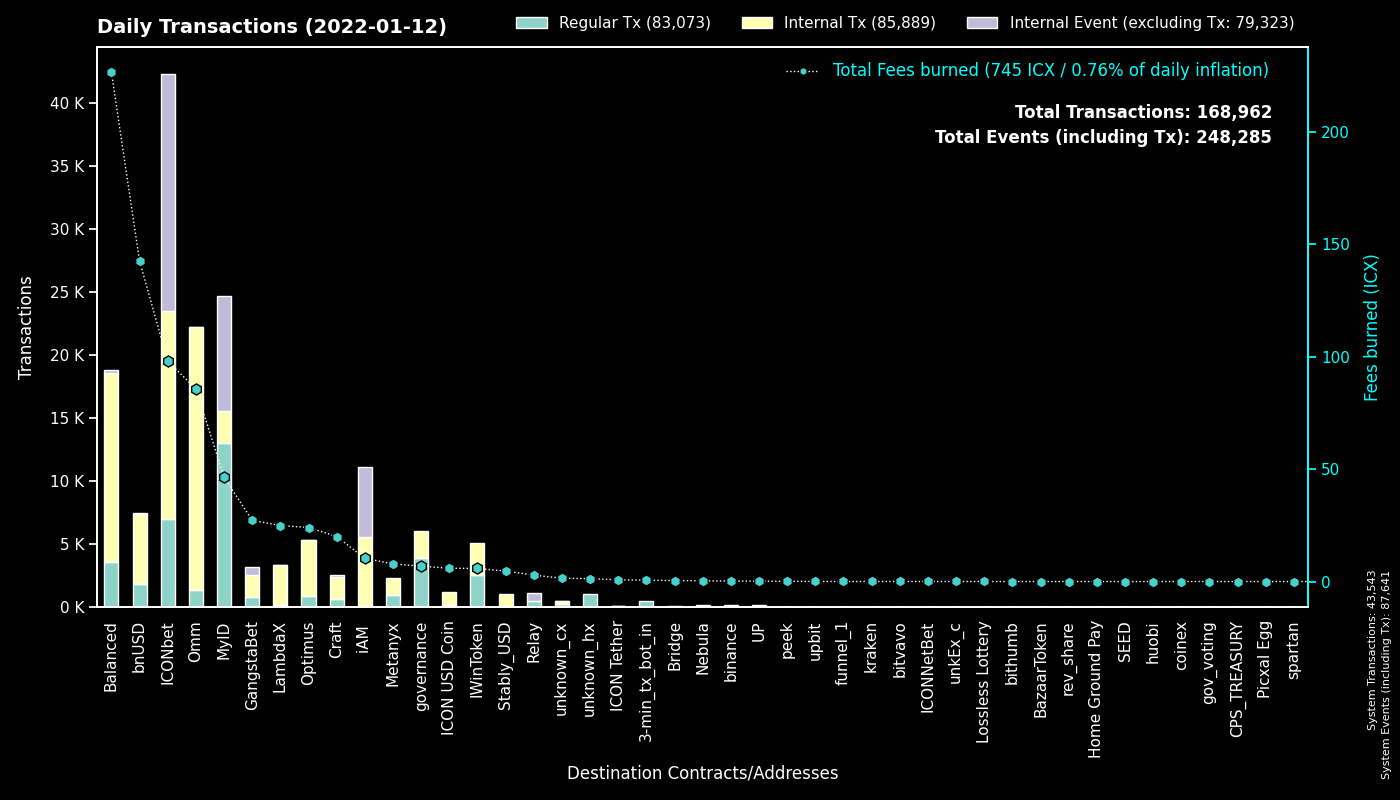

The file beside this chart, header and first rows:
to, Fees burned, Regular Tx, to_def, Internal Tx, Internal Event (excluding Tx), group
System, 0.0, 43541, System, 2, 44098, System
cx9e3cadcc1a4be3323ea23371b84575abb32703…, 18.55, 9029, MyID_1, 0, 9149, MyID
cxd47f7d943ad76a0403210501dab03d4daf1f68…, 42.95, 4312, ICONbet? Blackjack, 6138, 11519, ICONbet
cx00000000000000000000000000000000000000…, 6.85, 3854, governance, 2156, 0, governance
cx993810b4523ab6b1658925d8d6c234f286adbd…, 5.818, 2539, IWinToken, 2543, 0, IWinToken
cx694e8c9f1a05c8c3719f30d46b97697960e428…, 22.87, 2435, MyID_2, 2471, 0, MyID
cx88fd7df7ddff82f7cc735c871dc519838cb235…, 142.6, 1793, bnUSD, 5605, 40, bnUSD
hx92b7608c53825241069a280982c4d92e1b228c…, 2.323, 1455, MyID_related_2, 0, 0, MyID
cxcb455f26a2c01c686fa7f30e1e3661642dd53c…, 58.91, 1024, Omm Lending Pool, 18154, 0, Omm
cx369a5f4ce4f4648dfc96ba0c8229be0693b4ec…, 7.827, 924, Metanyx, 1341, 0, Metanyx
cx5d6e1482434085f30660efe30573304d629270…, 10.09, 849, ICONbet? Baccarat, 3350, 3101, ICONbet
cxa0af3165c08318e988cb30993b3048335b94af…, 15.66, 633, balanced_dex, 1376, 0, Balanced
cx2609b924e33ef00b648a409245c7ea394c4678…, 73.54, 621, balanced_sicx, 3015, 33, Balanced
cx2dc662031f3d62bcdba4f63e9bf827767c8475…, 16.38, 605, GangstaBet Skill, 595, 645, GangstaBet
cxf61cd5a45dc9f91c15aa65831a30a90d59a096…, 22.12, 544, balanced_baln, 1760, 52, Balanced
cx087b4164a87fdfb7b714f3bafe9dfb050fd6b1…, 2.858, 503, Relay_1, 0, 597, Relay
hx11de4e28be4845de3ea392fd8d758655bf766c…, 0.6, 480, 3-min_tx_bot_in, 0, 0, 3-min_tx_bot_in
cx203d9cd2a669be67177e997b8948ce2c35caff…, 47.39, 478, balanced_dividends, 3520, 0, Balanced
cx38fd2687b202caf4bd1bda55223578f39dbb65…, 4.702, 466, ICONbet? Mini Roulette(new), 1590, 964, ICONbet
cx10d59e8103ab44635190bd4139dbfd682fa2d0…, 1.604, 463, balanced_rewards, 920, 0, Balanced
cxaa99a164586883eed0322d62a31946dfa9491f…, 5.316, 435, OptimusRewards, 2183, 1, Optimus
cxb0b6f777fba13d62961ad8ce11be7ef6c4b2bc…, 19.07, 368, ICONbet? DAOdice(new), 1693, 1125, ICONbet
cx1a29259a59f463a67bb2ef84398b30ca56b583…, 25.97, 344, Omm Token, 2634, 12, Omm
cx03c76787861eec166b25e744e52a82af963670…, 5.247, 343, ICONbet? Plinko, 1862, 678, ICONbet
cx21e94c08c03daee80c25d8ee3ea22a20786ec2…, 49.4, 304, Balanced Router, 2964, 42, Balanced
cx9c4698411c6d9a780f605685153431dcda0460…, 3.615, 282, Auction, 721, 0, Craft
cx44250a12074799e26fdeee75648ae47e2cc842…, 2.018, 266, balanced_governance, 248, 0, Balanced
cx6cdbc291c73faf79366d35b1491b89217fdc66…, 9.674, 222, ICONbet? War, 648, 757, ICONbet
cx9fda786d3e7965ed9dc01321c85026653d6a5f…, 3.295, 207, ICONbet? Jungle Jackpot, 514, 438, ICONbet
cx66d4d90f5f113eba575bf793570135f9b10cec…, 5.631, 180, balanced_loans, 743, 43, Balanced
hxc4193cda4a75526bf50896ec242d6713bb6b02…, 0.2238, 179, binance_hot, 0, 0, binance
cx82c8c091b41413423579445032281bca5ac14f…, 1.563, 167, Craft, 162, 101, Craft
cx2e6d0fc0eca04965d06038c8406093337f085f…, 14.86, 164, Craft, 906, 4, Craft
cx55e13d2ff2535c8bac82a4f5d01769a4a8a3d7…, 5.002, 161, OptimusEarn, 967, 0, Optimus
cxae3034235540b924dfcc1b45836c293dcc82bf…, 5.916, 154, ICON USD Coin, 1072, 0, ICON USD Coin
cx66f2ed0663d5aa7efe92ab41b1e0e19ac73007…, 24.92, 142, LambdaX, 3209, 24, LambdaX
cx299d88908ab371d586c8dfe0ed42899a899e6e…, 1.636, 133, ICONbet? Levels, 518, 132, ICONbet
cx785d504f44b5d2c8dac04c5a1ecd75f18ee57d…, 1.96, 133, Finance Token, 154, 0, Optimus
cx8683d50b9f53275081e13b64fba9d6a56b7c57…, 0.4129, 113, gangstabet_trade, 113, 0, GangstaBet
cx6139a27c15f1653471ffba0b4b88dc15de7e32…, 10.42, 104, GangstaBet Token, 1003, 6, GangstaBet
cxbb2871f468a3008f80b08fdde5b8b951583acf…, 4.682, 104, Stably_USD, 896, 0, Stably_USD
cxba62bb61baf8dd8b6a04633fe33806547785a0…, 2.753, 89, MyID_3, 89, 0, MyID
cx7ecb16e4c143b95e01d05933c17cb986cfe618…, 0.3387, 70, unknown_cx, 126, 0, unknown_cx
cx8e51beac285e664d74d457bb8fbbbb693bf1b9…, 0.8548, 69, unknown_cx, 141, 21, unknown_cx
cxd192264e201636d3a07e129663131d6a296c35…, 11.23, 67, OptimusEarn, 974, 2, Optimus
cx43e2eec79eb76293c298f2b17aec06097be606…, 1.094, 65, balanced_staking, 193, 1, Balanced
cx57d7acf8b5114b787ecdd99ca460c2272e4d91…, 0.2406, 62, NebulaPlanetToken, 62, 0, Nebula
cx7b1843b7ef5368a080ccf59c0a9d1bdec474f9…, 0.4608, 56, OptimusDividends, 166, 0, Optimus
cx334db6519871cb2bfd154cec0905ced4ea142d…, 0.2204, 44, unknown_cx, 0, 0, unknown_cx
cxc0b5b52c9f8b4251a47e91dda3bd61e5512cd7…, 0.8192, 42, TapToken, 105, 0, ICONbet
cx14002628a4599380f391f708843044bc93dce2…, 10.06, 37, iAM Div, 5530, 5541, iAM
cx40d59439571299bca40362db2a7d8cae5b0b30…, 8.086, 36, balanced_rebalancing, 288, 0, Balanced
hx294c5d0699615fc8d92abfe464a2601612d11b…, 0.035, 28, funnel_1, 0, 0, funnel_1
hx50e8e51177e5d291334be0b376a9c157e8cdf6…, 0.0325, 26, unknown_hx, 0, 0, unknown_hx
hx68646780e14ee9097085f7280ab137c3633b4b…, 0.03125, 25, kraken_hot, 0, 0, kraken
cxcc711062b732ed14954008da8a5b5193b4d486…, 0.04434, 24, peek_1, 0, 0, peek
hxa390d24fdcba68515b492ffc553192802706a1…, 0.03, 24, bitvavo_hot, 0, 0, bitvavo
cx26b5b9990e78c6afe4f9d30776a43b1c19f7d8…, 0.2454, 23, ICONbet? Sic Bo, 52, 72, ICONbet
hx26c940591bb0b7392f54eaaef12f96a2a0ddb5…, 0.0275, 22, unknown_hx, 0, 0, unknown_hx
cx0cf826b9756e5a69f1f83a7717a2f2d8156940…, 0.1143, 19, uTAP, 76, 0, UP
... 740 more rows
